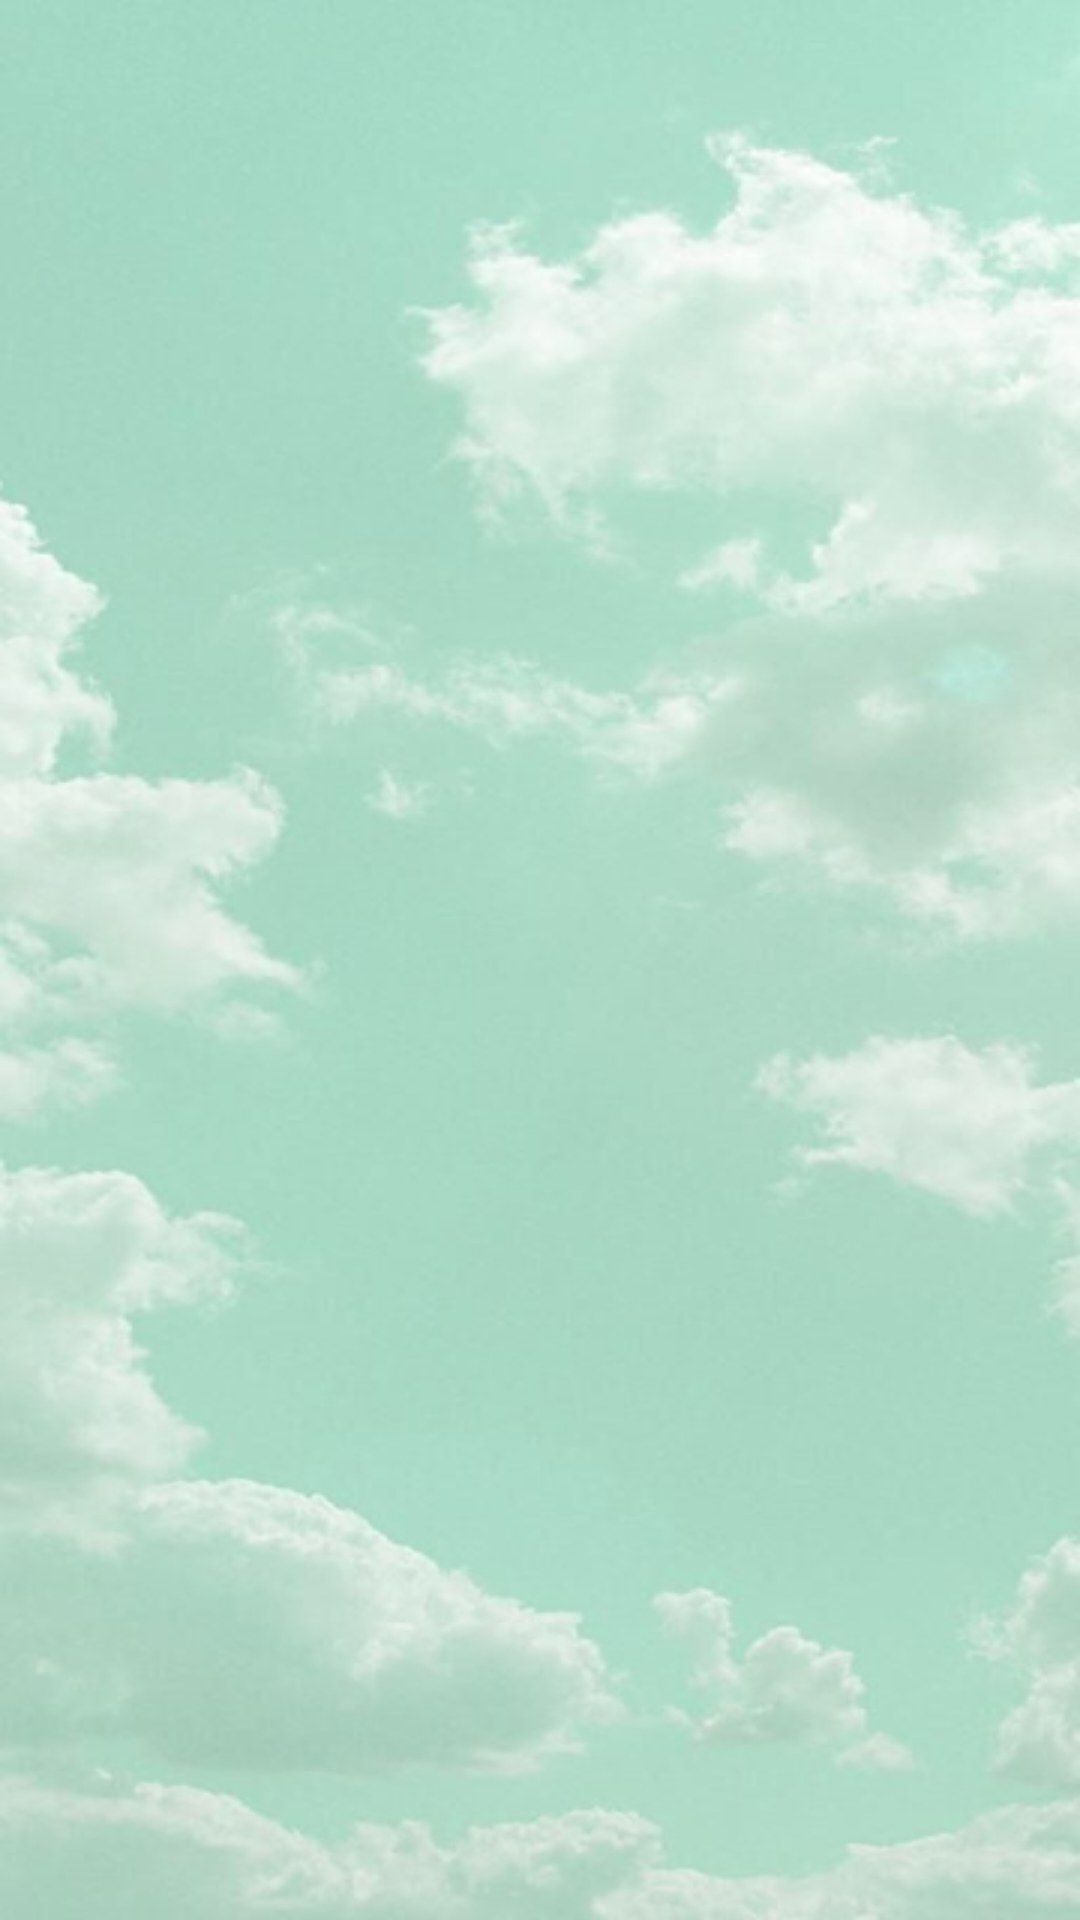

The Android layout XML behind this screen, and the referenced resources:
<!-- AndroidManifest.xml: application theme Theme.KotlinEX1 -->
<!-- res/layout/fragment_gallery.xml -->
<?xml version="1.0" encoding="utf-8"?>
<androidx.constraintlayout.widget.ConstraintLayout xmlns:android="http://schemas.android.com/apk/res/android"
    xmlns:app="http://schemas.android.com/apk/res-auto"
    xmlns:tools="http://schemas.android.com/tools"
    android:background="@drawable/mainbackground"
    android:layout_width="match_parent"
    android:layout_height="match_parent"

    tools:context=".ui.gallery.GalleryFragment">

    <TextView
        android:id="@+id/text_gallery"
        android:layout_width="403dp"
        android:layout_height="231dp"
        android:layout_marginStart="8dp"
        android:layout_marginTop="8dp"
        android:layout_marginEnd="8dp"
        android:textAlignment="center"
        android:textSize="20sp"
        app:layout_constraintBottom_toBottomOf="parent"
        app:layout_constraintEnd_toEndOf="parent"
        app:layout_constraintStart_toStartOf="parent"
        app:layout_constraintTop_toTopOf="parent"
        app:layout_constraintVertical_bias="0.997" />
</androidx.constraintlayout.widget.ConstraintLayout>
<!-- resources referenced by this layout -->
<resources>
  <!-- drawable mainbackground: png bitmap (drawable, 250391 bytes) -->
  <style name="Theme.KotlinEX1" parent="Theme.MaterialComponents.DayNight.NoActionBar">
          
          <item name="colorPrimary">@color/purple_500</item>
          <item name="colorPrimaryVariant">@color/purple_700</item>
          <item name="colorOnPrimary">@color/white</item>
          
          <item name="colorSecondary">@color/teal_200</item>
          <item name="colorSecondaryVariant">@color/teal_700</item>
          <item name="colorOnSecondary">@color/black</item>
          
          
          
          <item name="android:statusBarColor">#00000000</item>
          <item name="android:windowTranslucentStatus">true</item>
          <item name="android:windowActivityTransitions">true</item>
      </style>
  <color name="purple_500">#FF6200EE</color>
  <color name="purple_700">#FF3700B3</color>
  <color name="white">#FFFFFFFF</color>
  <color name="teal_200">#FF03DAC5</color>
  <color name="teal_700">#FF018786</color>
  <color name="black">#FF000000</color>
</resources>
